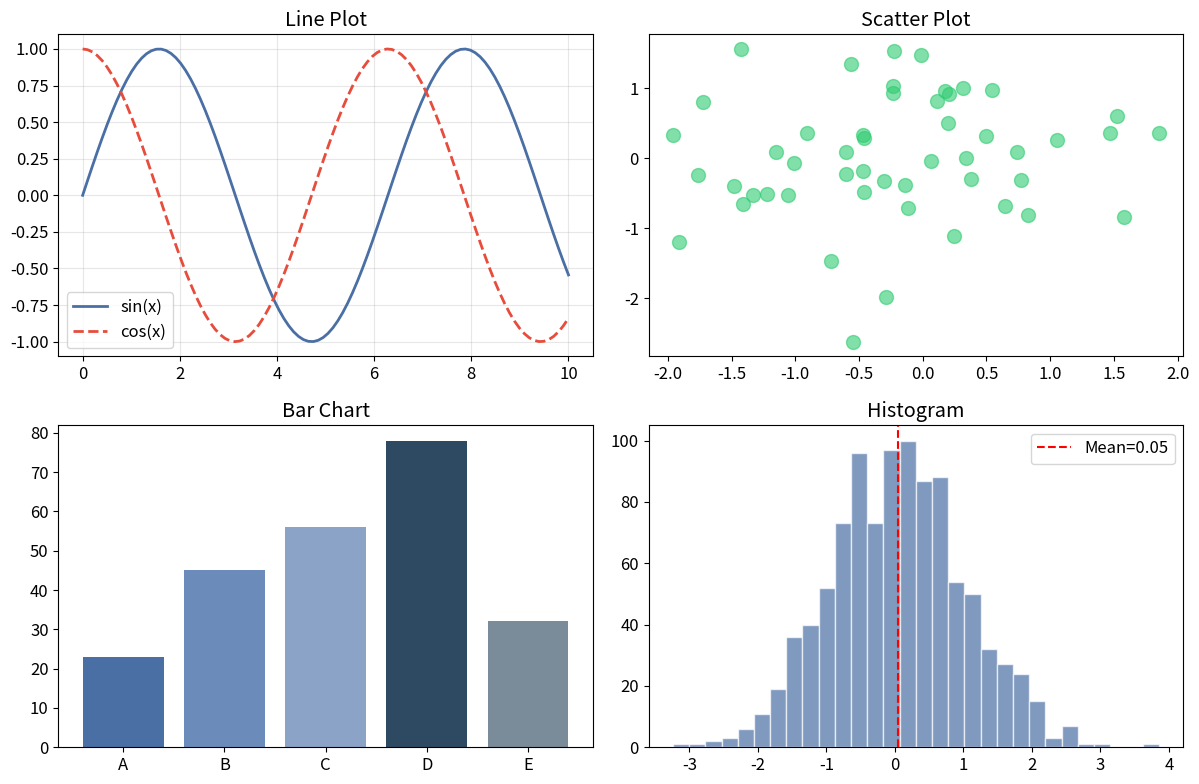

Here is the Python script that generated this plot:
# ---
# chapter: 8
# topic: 数据科学核心库 - Matplotlib 基础
# section: 8.3.1
# difficulty: 中
# tier: core
# deps: matplotlib, numpy
# run: python 10_matplotlib_basics.py
# expected_runtime: <5s
# expected_output: 4 宫格图表（线/散点/柱状/直方图）渲染并保存
# ---
# See: ../tutorial/08_Python数据科学核心库.md (Section 8.3.1 Matplotlib 基础)
# Interview hooks:
#   1. fig, axes = plt.subplots(2, 2) 中 axes 的索引顺序是什么？
#   2. tight_layout 与 subplots_adjust 的区别？
#   3. axvline 与 axhline 在标注统计量时的常用场景？

import matplotlib

matplotlib.use("Agg")  # 非交互式后端，方便无显示器环境运行
import matplotlib.pyplot as plt
import numpy as np

# 设置全局字号
plt.rcParams["font.size"] = 12

# ========== 基本绘图 ==========
x = np.linspace(0, 10, 100)
y1 = np.sin(x)
y2 = np.cos(x)

fig, axes = plt.subplots(2, 2, figsize=(12, 8))

# 线图
axes[0, 0].plot(x, y1, label="sin(x)", color="#4A6FA5", linewidth=2)
axes[0, 0].plot(x, y2, label="cos(x)", color="#e74c3c", linewidth=2, linestyle="--")
axes[0, 0].set_title("Line Plot")
axes[0, 0].legend()
axes[0, 0].grid(True, alpha=0.3)

# 散点图
np.random.seed(42)
axes[0, 1].scatter(np.random.randn(50), np.random.randn(50), c="#2ecc71", alpha=0.6, s=100)
axes[0, 1].set_title("Scatter Plot")

# 柱状图
categories = ["A", "B", "C", "D", "E"]
values = [23, 45, 56, 78, 32]
axes[1, 0].bar(categories, values, color=["#4A6FA5", "#6B8CBB", "#8BA3C7", "#2E4A62", "#7A8B99"])
axes[1, 0].set_title("Bar Chart")

# 直方图
data = np.random.normal(0, 1, 1000)
axes[1, 1].hist(data, bins=30, color="#4A6FA5", edgecolor="white", alpha=0.7)
axes[1, 1].set_title("Histogram")
axes[1, 1].axvline(data.mean(), color="red", linestyle="--", label=f"Mean={data.mean():.2f}")
axes[1, 1].legend()

plt.tight_layout()
plt.savefig("matplotlib_basics.png", dpi=150, bbox_inches="tight")
plt.close(fig)

if __name__ == "__main__":
    print("OK")
